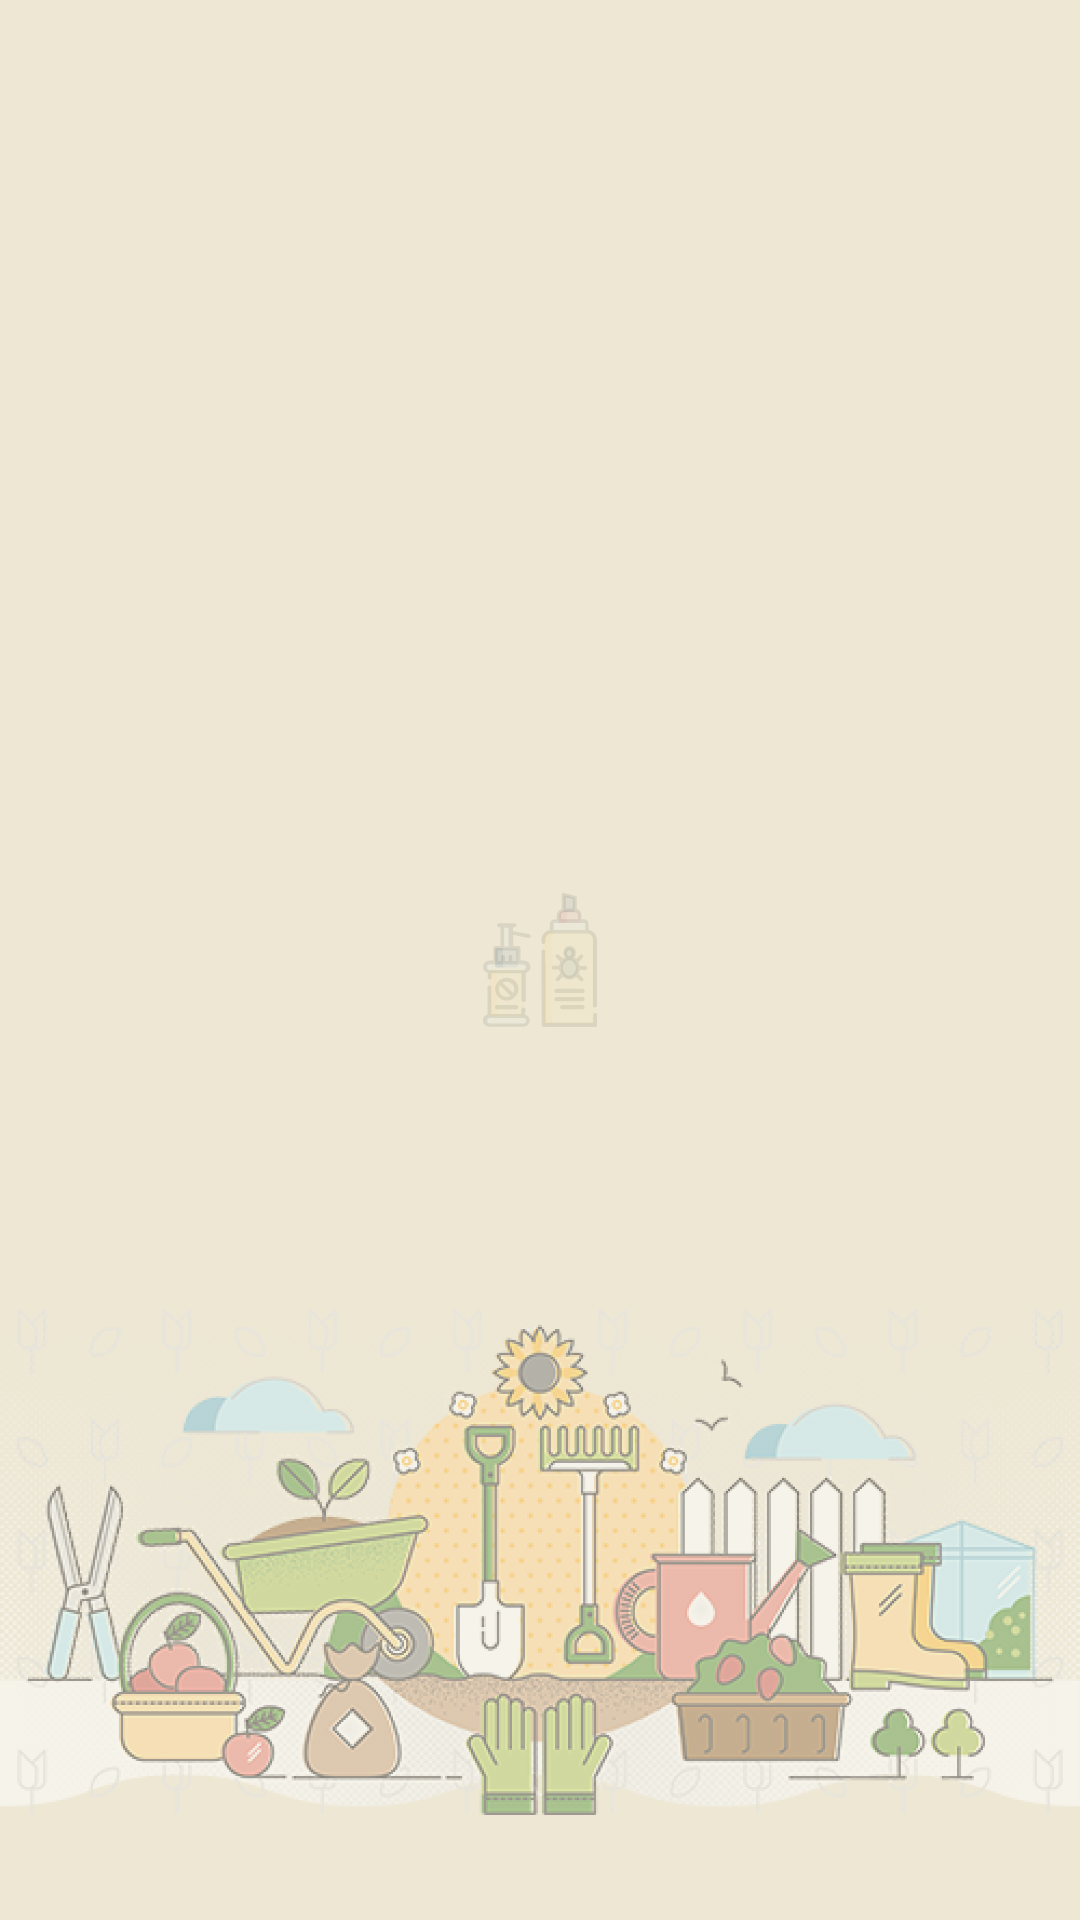

Produce the Android XML layout that renders to this screen, including the resource entries it uses.
<!-- AndroidManifest.xml: application theme AppTheme -->
<!-- res/layout/activity_splash_screen.xml -->
<?xml version="1.0" encoding="utf-8"?>
<androidx.constraintlayout.widget.ConstraintLayout xmlns:android="http://schemas.android.com/apk/res/android"
    xmlns:app="http://schemas.android.com/apk/res-auto"
    xmlns:tools="http://schemas.android.com/tools"
    android:layout_width="match_parent"
    android:layout_height="match_parent"
    tools:context=".activities.SplashScreenActivity"
    android:background="@color/splashBg">

    <ImageView
        android:id="@+id/insecticide"
        android:layout_width="wrap_content"
        android:layout_height="wrap_content"
        android:src="@drawable/insecticide"
        app:layout_constraintBottom_toBottomOf="parent"
        app:layout_constraintLeft_toLeftOf="parent"
        app:layout_constraintRight_toRightOf="parent"
        app:layout_constraintTop_toTopOf="parent" />

    <ImageView
        android:id="@+id/splashscreen_image"
        android:layout_width="wrap_content"
        android:layout_height="wrap_content"
        android:src="@drawable/vector_smart_object"
        app:layout_constraintBottom_toBottomOf="parent"
        app:layout_constraintLeft_toLeftOf="parent"
        app:layout_constraintRight_toRightOf="parent"
         />

</androidx.constraintlayout.widget.ConstraintLayout>
<!-- resources referenced by this layout -->
<resources>
  <color name="splashBg">#EDE7D4</color>
  <!-- drawable insecticide: vector/xml drawable (drawable, 9518 chars, omitted) -->
  <!-- drawable vector_smart_object: png bitmap (drawable-hdpi, 458267 bytes) -->
  <style name="AppTheme" parent="Theme.AppCompat.Light.DarkActionBar">
          
          <item name="colorPrimary">@color/colorPrimary</item>
          <item name="colorPrimaryDark">@color/colorPrimaryDark</item>
          <item name="colorAccent">@color/colorAccent</item>
          <item name="android:typeface">serif</item>
          <item name="android:fontFamily">@font/josefin_sans</item>
          <item name="android:textViewStyle">@style/AppTheme.Widget.TextView</item>
          <item name="editTextStyle">@style/Widget.AppCompat.EditText</item>
  
      </style>
  <color name="colorPrimary">#557F5F</color>
  <color name="colorPrimaryDark">#557F5F</color>
  <color name="colorAccent">#557F5F</color>
  <style name="AppTheme.Widget.TextView" parent="android:Widget.TextView">
          <item name="fontPath">fonts/JosefinSans-Regular.ttf</item>
          <item name="android:fontFamily">@font/josefin_sans</item>
      </style>
</resources>
